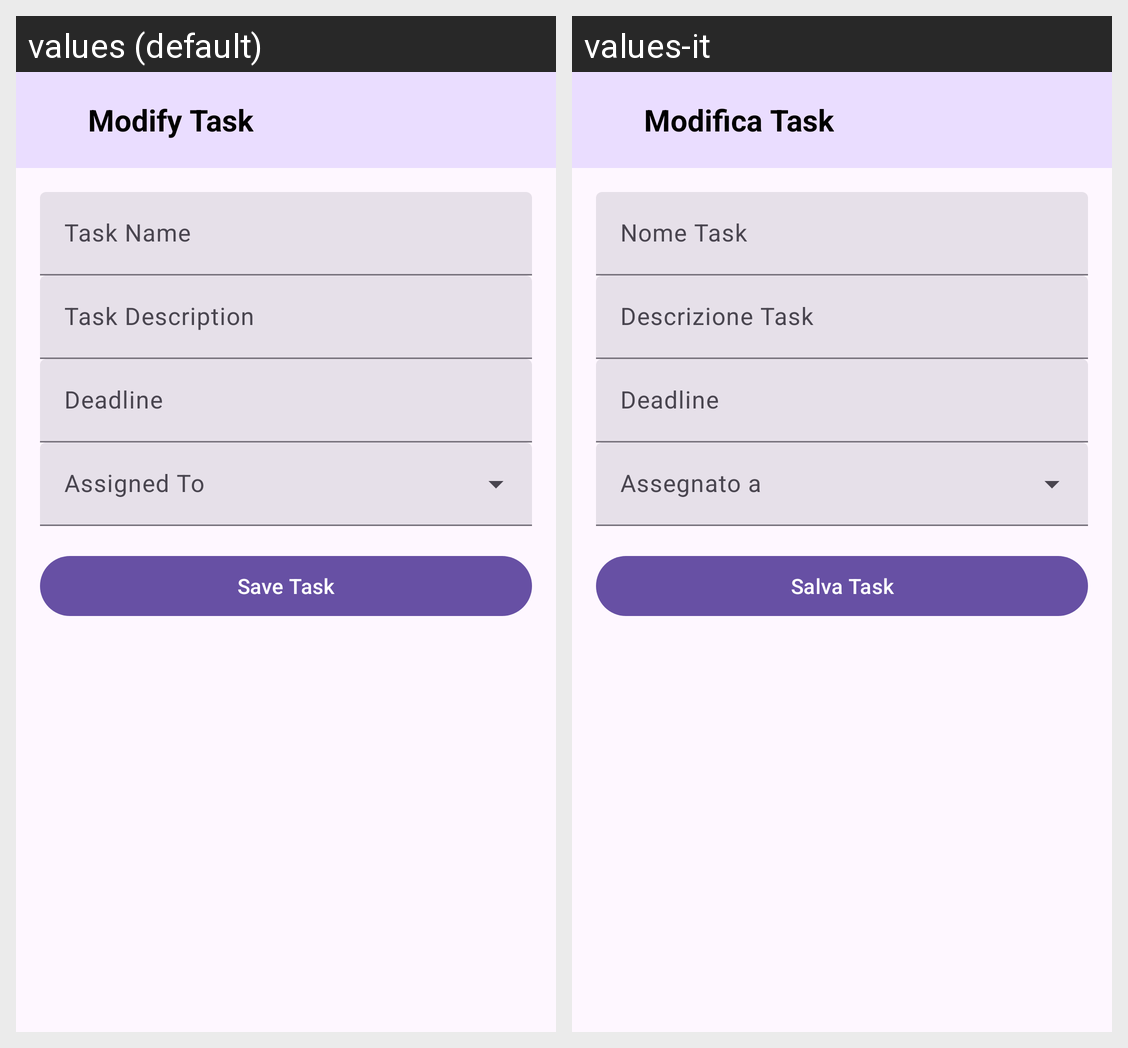

Locale-by-locale string values for the Android screen shown in this grid:
Android screen res/layout/fragment_modify_task.xml rendered under 2 locales, left to right: values (default), values-it. Device: Nexus 5 (rendered at 1080×1920; each locale shown at half size, 540×960, under a caption strip naming it); theme Theme.TaskManagement.
Strings drawn on this screen, with the default value and each locale's value (text and hints the layout hard-codes, and strings that could not be matched under every locale, appear in the picture but are not listed):

modify_task
  values: Modify Task
  values-it: Modifica Task

task_name
  values: Task Name
  values-it: Nome Task

task_description
  values: Task Description
  values-it: Descrizione Task

deadline
  values: Deadline
  values-it: Deadline  [not translated; the default value is used]

save_task
  values: Save Task
  values-it: Salva Task
